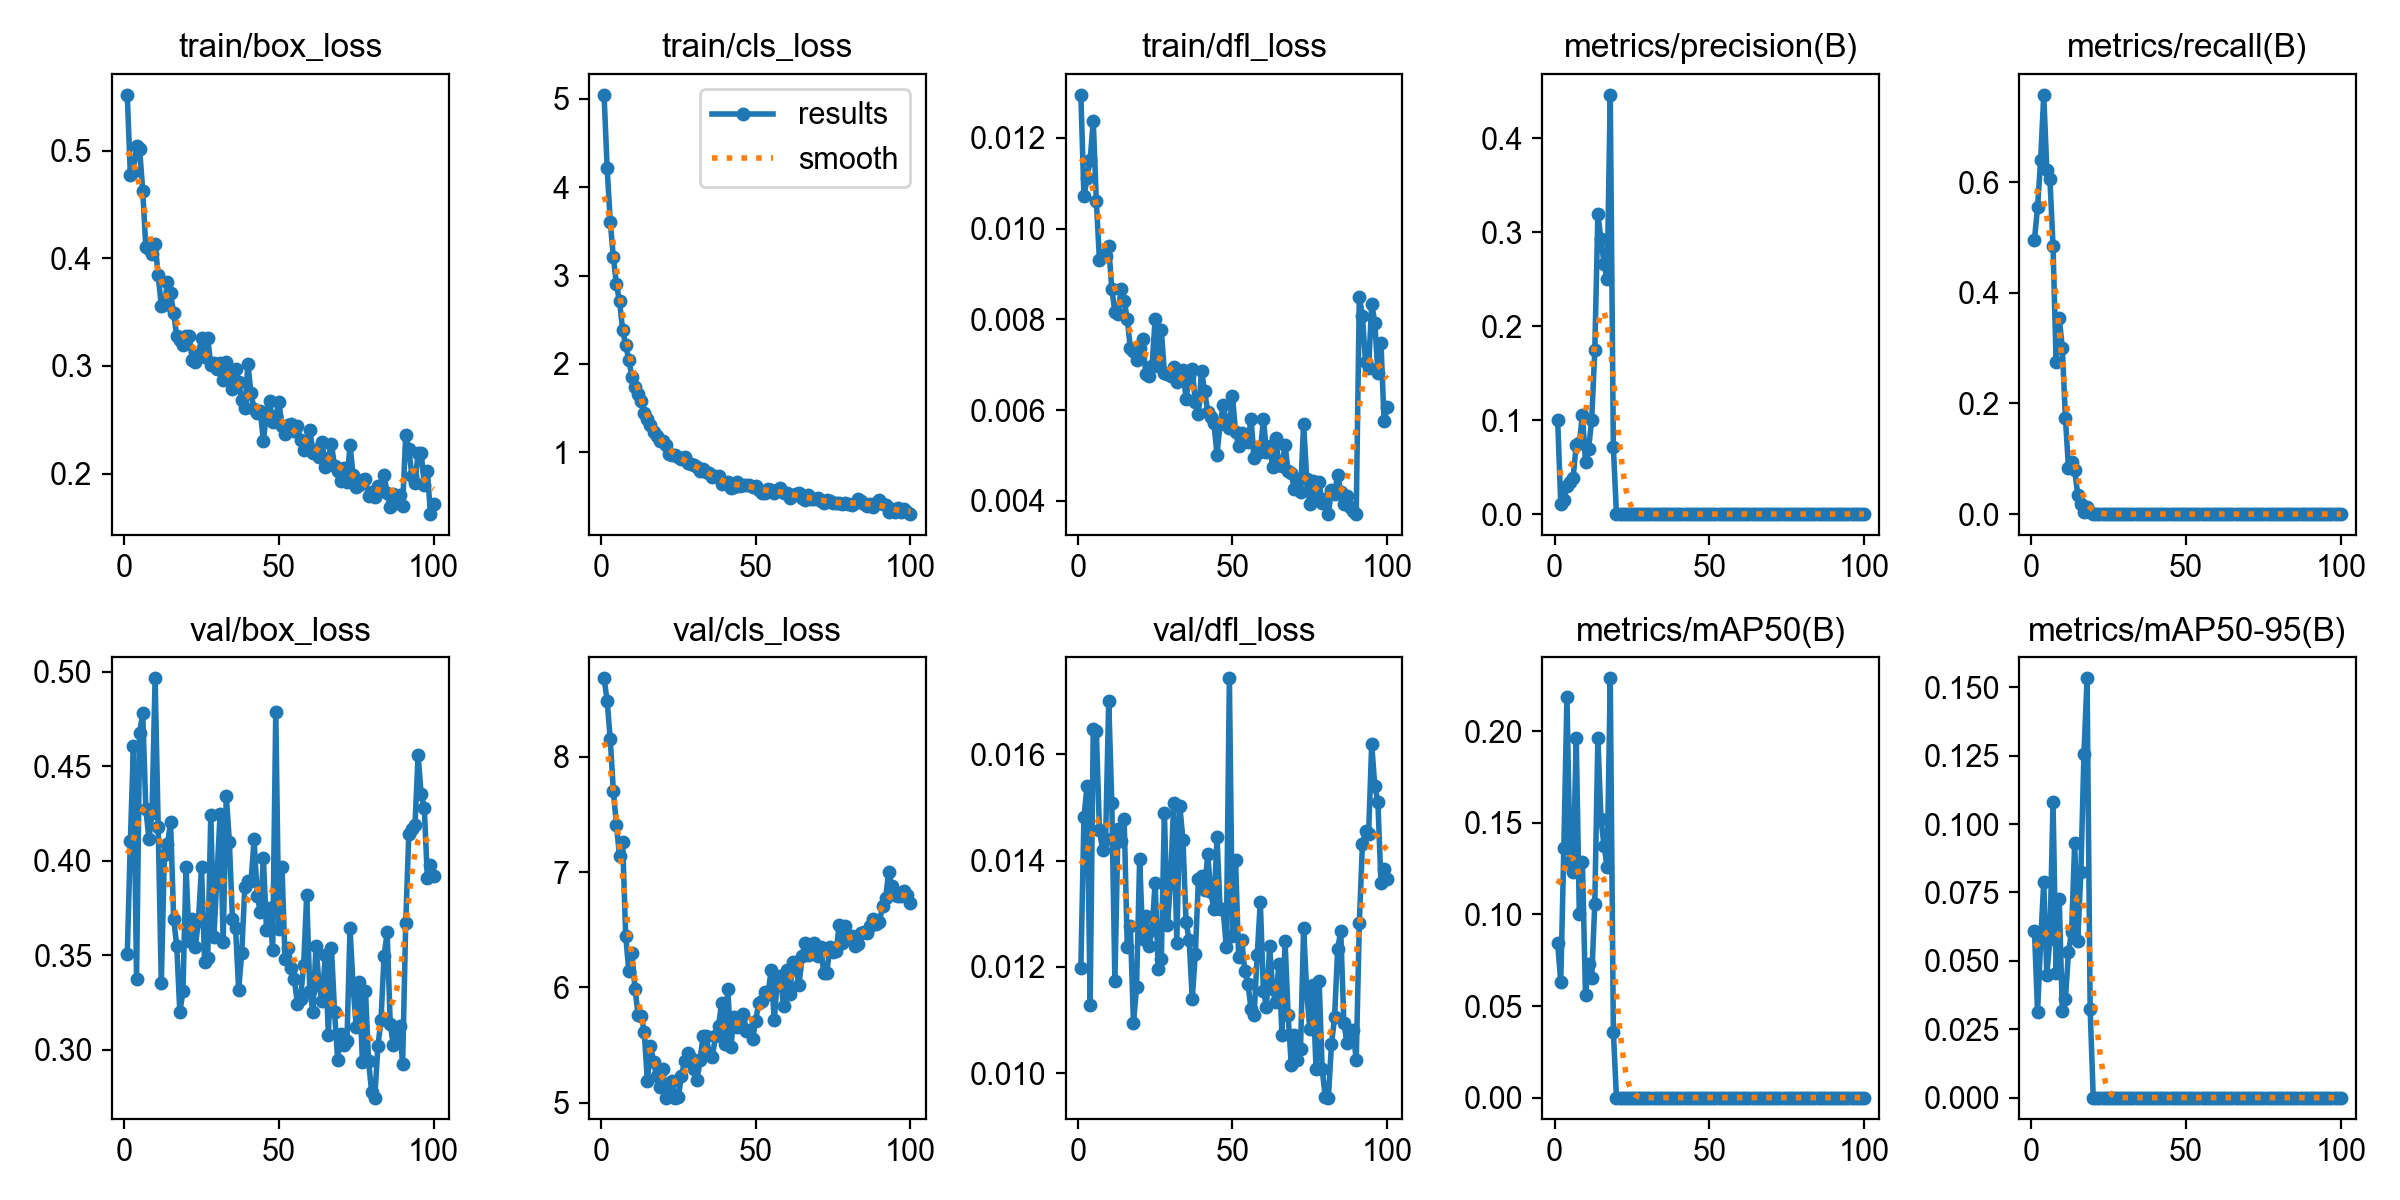

The file beside this chart, header and first rows:
epoch, time, train/box_loss, train/cls_loss, train/dfl_loss, metrics/precision(B), metrics/recall(B), metrics/mAP50(B), metrics/mAP50-95(B), val/box_loss, val/cls_loss, val/dfl_loss, lr/pg0, lr/pg1, lr/pg2
1, 159.6, 0.5518, 5.047, 0.01295, 0.1006, 0.4954, 0.08416, 0.06104, 0.3506, 8.678, 0.01198, 0.0002705, 0.0002705, 0.0002705
2, 279.8, 0.4775, 4.215, 0.01071, 0.01094, 0.5544, 0.06325, 0.03116, 0.4103, 8.484, 0.01482, 0.0005428, 0.0005428, 0.0005428
3, 398, 0.4804, 3.609, 0.01111, 0.01471, 0.6403, 0.1365, 0.05698, 0.4608, 8.15, 0.0154, 0.0008095, 0.0008095, 0.0008095
4, 679.9, 0.5042, 3.208, 0.01151, 0.02987, 0.7575, 0.2186, 0.07877, 0.3375, 7.702, 0.01128, 0.0008083, 0.0008083, 0.0008083
5, 983.5, 0.5013, 2.9, 0.01238, 0.03434, 0.6214, 0.1286, 0.04493, 0.4675, 7.406, 0.01648, 0.0008, 0.0008, 0.0008
6, 1617, 0.4629, 2.708, 0.0106, 0.0389, 0.6058, 0.1233, 0.05798, 0.4783, 7.137, 0.01644, 0.0007918, 0.0007918, 0.0007918
7, 1737, 0.4101, 2.384, 0.00932, 0.07384, 0.4841, 0.1965, 0.1082, 0.4274, 7.261, 0.01458, 0.0007835, 0.0007835, 0.0007835
8, 1857, 0.4085, 2.214, 0.00941, 0.07534, 0.2748, 0.1002, 0.04568, 0.4118, 6.448, 0.0142, 0.0007753, 0.0007753, 0.0007753
9, 1974, 0.4041, 2.044, 0.00939, 0.1056, 0.354, 0.1285, 0.07277, 0.4251, 6.141, 0.0144, 0.000767, 0.000767, 0.000767
10, 2095, 0.4136, 1.848, 0.00961, 0.05557, 0.3009, 0.05586, 0.03182, 0.4965, 6.296, 0.017, 0.0007588, 0.0007588, 0.0007588
11, 2217, 0.3841, 1.743, 0.00867, 0.06966, 0.1737, 0.07316, 0.03597, 0.4177, 5.99, 0.01509, 0.0007505, 0.0007505, 0.0007505
12, 2343, 0.3559, 1.662, 0.00817, 0.1004, 0.08382, 0.06539, 0.05332, 0.3353, 5.764, 0.01173, 0.0007423, 0.0007423, 0.0007423
13, 2474, 0.3569, 1.582, 0.00813, 0.1743, 0.09341, 0.1059, 0.06062, 0.4032, 5.757, 0.01459, 0.000734, 0.000734, 0.000734
14, 2610, 0.3776, 1.445, 0.00866, 0.3194, 0.07998, 0.1962, 0.09293, 0.4086, 5.615, 0.01436, 0.0007258, 0.0007258, 0.0007258
15, 2742, 0.3673, 1.369, 0.00841, 0.2924, 0.03452, 0.152, 0.0573, 0.4205, 5.187, 0.01478, 0.0007175, 0.0007175, 0.0007175
16, 2874, 0.3487, 1.311, 0.00801, 0.2667, 0.01863, 0.1375, 0.08245, 0.3693, 5.496, 0.01238, 0.0007093, 0.0007093, 0.0007093
17, 3005, 0.3277, 1.225, 0.00736, 0.25, 0.00301, 0.1258, 0.1258, 0.3548, 5.355, 0.01276, 0.0007011, 0.0007011, 0.0007011
18, 3134, 0.3245, 1.181, 0.0073, 0.4464, 0.01233, 0.229, 0.1533, 0.3198, 5.23, 0.01094, 0.0006928, 0.0006928, 0.0006928
19, 3264, 0.3196, 1.128, 0.0071, 0.07143, 0.00329, 0.03595, 0.03235, 0.3312, 5.141, 0.01162, 0.0006846, 0.0006846, 0.0006846
20, 3396, 0.3281, 1.121, 0.00738, 0, 0, 0, 0, 0.3965, 5.294, 0.01403, 0.0006763, 0.0006763, 0.0006763
21, 3528, 0.3275, 1.082, 0.00757, 0, 0, 0, 0, 0.3574, 5.046, 0.01252, 0.0006681, 0.0006681, 0.0006681
22, 3659, 0.3056, 0.976, 0.0068, 0, 0, 0, 0, 0.3693, 5.151, 0.01295, 0.0006598, 0.0006598, 0.0006598
23, 3788, 0.3035, 0.9695, 0.00676, 0, 0, 0, 0, 0.3546, 5.19, 0.01239, 0.0006516, 0.0006516, 0.0006516
24, 3917, 0.3105, 0.964, 0.00697, 0, 0, 0, 0, 0.3683, 5.047, 0.01269, 0.0006433, 0.0006433, 0.0006433
25, 4047, 0.3261, 0.9412, 0.008, 0, 0, 0, 0, 0.3966, 5.052, 0.01358, 0.0006351, 0.0006351, 0.0006351
26, 4176, 0.3083, 0.9168, 0.00698, 0, 0, 0, 0, 0.3466, 5.231, 0.01196, 0.0006268, 0.0006268, 0.0006268
27, 4305, 0.3257, 0.9446, 0.00777, 0, 0, 0, 0, 0.3485, 5.359, 0.01215, 0.0006186, 0.0006186, 0.0006186
28, 4434, 0.3008, 0.8779, 0.00682, 0, 0, 0, 0, 0.4244, 5.434, 0.01489, 0.0006103, 0.0006103, 0.0006103
29, 4563, 0.3032, 0.86, 0.00679, 0, 0, 0, 0, 0.3595, 5.391, 0.01278, 0.0006021, 0.0006021, 0.0006021
30, 4693, 0.2967, 0.8499, 0.00675, 0, 0, 0, 0, 0.392, 5.29, 0.01361, 0.0005938, 0.0005938, 0.0005938
31, 4824, 0.3024, 0.8264, 0.00695, 0, 0, 0, 0, 0.4246, 5.202, 0.01508, 0.0005856, 0.0005856, 0.0005856
32, 4955, 0.2873, 0.7897, 0.00662, 0, 0, 0, 0, 0.3572, 5.369, 0.01245, 0.0005774, 0.0005774, 0.0005774
33, 5085, 0.3036, 0.8052, 0.00681, 0, 0, 0, 0, 0.4344, 5.577, 0.01502, 0.0005691, 0.0005691, 0.0005691
34, 5216, 0.2917, 0.7723, 0.00689, 0, 0, 0, 0, 0.4102, 5.581, 0.01439, 0.0005609, 0.0005609, 0.0005609
35, 5348, 0.2785, 0.7666, 0.00624, 0, 0, 0, 0, 0.3693, 5.425, 0.01284, 0.0005526, 0.0005526, 0.0005526
36, 5480, 0.2968, 0.7169, 0.00675, 0, 0, 0, 0, 0.3646, 5.396, 0.01251, 0.0005444, 0.0005444, 0.0005444
37, 5611, 0.2847, 0.7257, 0.0069, 0, 0, 0, 0, 0.3318, 5.577, 0.01139, 0.0005361, 0.0005361, 0.0005361
38, 5742, 0.2683, 0.7308, 0.00619, 0, 0, 0, 0, 0.3511, 5.665, 0.01225, 0.0005279, 0.0005279, 0.0005279
39, 5872, 0.2606, 0.6355, 0.00591, 0, 0, 0, 0, 0.3863, 5.87, 0.01365, 0.0005196, 0.0005196, 0.0005196
40, 6001, 0.3016, 0.6461, 0.00687, 0, 0, 0, 0, 0.3892, 5.509, 0.01371, 0.0005114, 0.0005114, 0.0005114
41, 6128, 0.2744, 0.6571, 0.00642, 0, 0, 0, 0, 0.3891, 5.988, 0.01344, 0.0005031, 0.0005031, 0.0005031
42, 6255, 0.2596, 0.5988, 0.00597, 0, 0, 0, 0, 0.4113, 5.486, 0.01412, 0.0004949, 0.0004949, 0.0004949
43, 6381, 0.2562, 0.6058, 0.00584, 0, 0, 0, 0, 0.3816, 5.747, 0.01341, 0.0004866, 0.0004866, 0.0004866
44, 6509, 0.2584, 0.6661, 0.00572, 0, 0, 0, 0, 0.3729, 5.66, 0.01308, 0.0004784, 0.0004784, 0.0004784
45, 6635, 0.2304, 0.6133, 0.00502, 0, 0, 0, 0, 0.4014, 5.721, 0.01445, 0.0004701, 0.0004701, 0.0004701
46, 6763, 0.2567, 0.6233, 0.00569, 0, 0, 0, 0, 0.3635, 5.768, 0.01309, 0.0004619, 0.0004619, 0.0004619
47, 6889, 0.2671, 0.6305, 0.00612, 0, 0, 0, 0, 0.3751, 5.624, 0.01308, 0.0004537, 0.0004537, 0.0004537
48, 7017, 0.2478, 0.6296, 0.00575, 0, 0, 0, 0, 0.3527, 5.633, 0.01237, 0.0004454, 0.0004454, 0.0004454
49, 7145, 0.2533, 0.6088, 0.0056, 0, 0, 0, 0, 0.4787, 5.558, 0.01743, 0.0004372, 0.0004372, 0.0004372
50, 7273, 0.2661, 0.6103, 0.00632, 0, 0, 0, 0, 0.3638, 5.714, 0.01258, 0.0004289, 0.0004289, 0.0004289
51, 7688, 0.2441, 0.573, 0.00551, 0, 0, 0, 0, 0.3969, 5.864, 0.01401, 0.0004207, 0.0004207, 0.0004207
52, 10926, 0.2372, 0.5384, 0.00521, 0, 0, 0, 0, 0.3481, 5.887, 0.01218, 0.0004124, 0.0004124, 0.0004124
53, 11052, 0.2456, 0.5396, 0.0055, 0, 0, 0, 0, 0.3541, 5.962, 0.0125, 0.0004042, 0.0004042, 0.0004042
54, 11178, 0.2462, 0.579, 0.0054, 0, 0, 0, 0, 0.3433, 5.945, 0.01192, 0.0003959, 0.0003959, 0.0003959
55, 11304, 0.2393, 0.5739, 0.0053, 0, 0, 0, 0, 0.3373, 6.151, 0.01168, 0.0003877, 0.0003877, 0.0003877
56, 11429, 0.2446, 0.5387, 0.00581, 0, 0, 0, 0, 0.3245, 5.714, 0.01121, 0.0003794, 0.0003794, 0.0003794
57, 11552, 0.231, 0.5699, 0.00495, 0, 0, 0, 0, 0.3269, 6.067, 0.01109, 0.0003712, 0.0003712, 0.0003712
58, 11675, 0.222, 0.5896, 0.00508, 0, 0, 0, 0, 0.3447, 6.103, 0.01222, 0.0003629, 0.0003629, 0.0003629
59, 11798, 0.2288, 0.538, 0.00508, 0, 0, 0, 0, 0.3817, 5.836, 0.01323, 0.0003547, 0.0003547, 0.0003547
60, 11922, 0.2405, 0.5355, 0.00581, 0, 0, 0, 0, 0.3314, 6.155, 0.01155, 0.0003464, 0.0003464, 0.0003464
... 40 more rows
